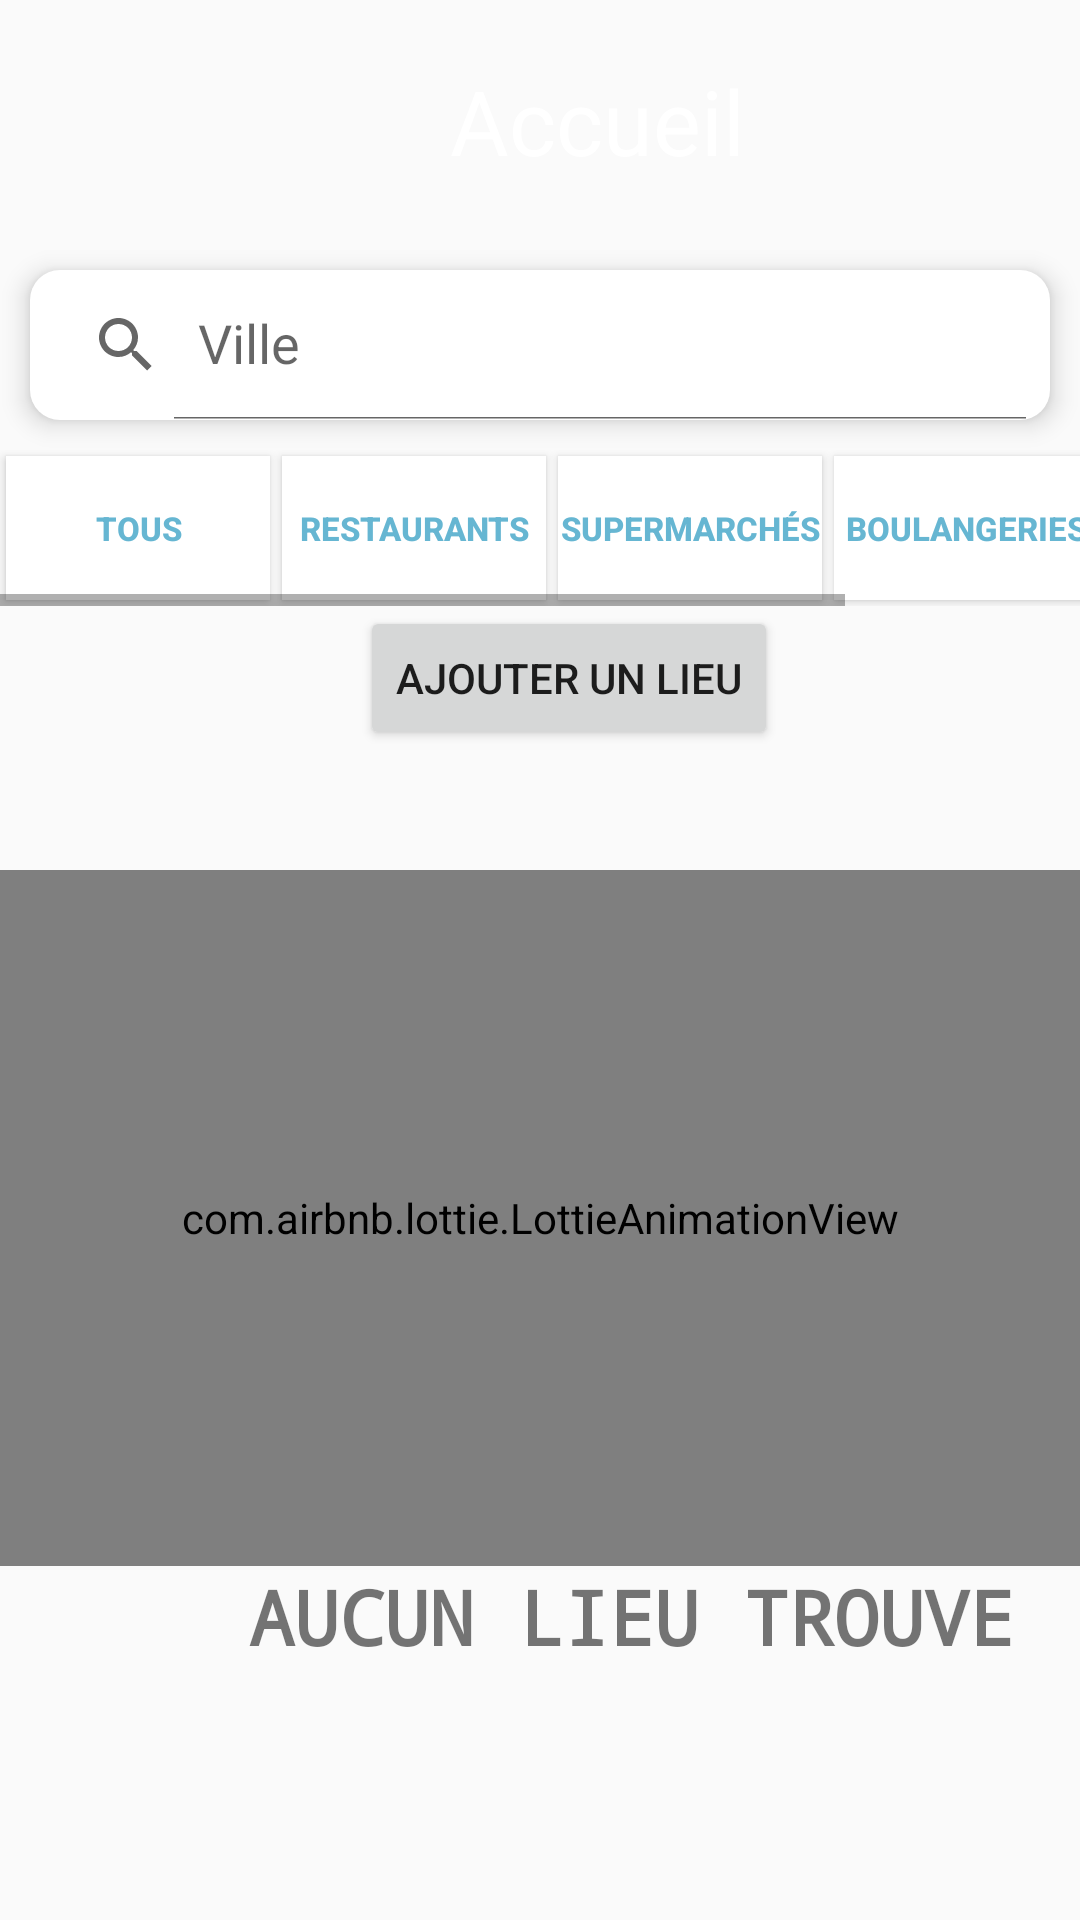

Android layout source for this screen:
<!-- AndroidManifest.xml: application theme Theme.TopTip -->
<!-- res/layout/fragment_accueil.xml -->
<?xml version="1.0" encoding="utf-8"?>
<LinearLayout xmlns:android="http://schemas.android.com/apk/res/android"
    xmlns:tools="http://schemas.android.com/tools"
    xmlns:app="http://schemas.android.com/apk/res-auto"
    android:id="@+id/list"
    android:background="@drawable/bg"
    android:layout_width="match_parent"
    android:layout_height="match_parent"

    tools:context=".fragments.AccueilFragment">

    <LinearLayout
        android:layout_width="match_parent"
        android:layout_height="match_parent"
        android:layout_marginBottom="60dp"
        android:orientation="vertical">

        <TextView
            android:id="@+id/text"
            android:layout_width="match_parent"
            android:layout_height="50dp"
            android:text="Accueil"
            android:textSize="30dp"
            android:layout_marginTop="20dp"
            android:layout_marginBottom="10dp"
            android:layout_marginLeft="150dp"
            android:textColor="@color/white"
            android:shadowColor="@color/white">
        </TextView>

        <androidx.appcompat.widget.SearchView
            android:id="@+id/idSearchView2"
            android:layout_width="match_parent"
            android:layout_height="50dp"
            android:layout_marginStart="10dp"
            android:layout_marginTop="10dp"
            android:layout_marginEnd="10dp"
            android:layout_marginBottom="10dp"
            android:layout_below="@id/text"
            android:background="@drawable/roundedbutton"
            android:elevation="5dp"
            app:iconifiedByDefault="false"
            app:queryHint="Ville">

        </androidx.appcompat.widget.SearchView>
        <HorizontalScrollView
            android:layout_width="wrap_content"
            android:layout_height="wrap_content">
            <LinearLayout
                android:layout_width="match_parent"
                android:layout_height="wrap_content"
                android:orientation="horizontal">
                <Button
                    android:id="@+id/lieux"
                    android:layout_margin="2dp"
                    android:layout_width="0dp"
                    android:layout_height="match_parent"
                    android:layout_weight="1"
                    android:textSize="11dp"
                    android:background="@drawable/btn_state"
                    android:textColor="@drawable/color_state"
                    android:textStyle="bold"
                    android:text="Tous">
                </Button>

                <Button
                    android:id="@+id/resturants"
                    android:layout_margin="2dp"
                    android:layout_width="0dp"
                    android:textSize="11dp"
                    android:layout_height="match_parent"
                    android:layout_weight="1"
                    android:background="@drawable/btn_state"
                    android:textColor="@drawable/color_state"
                    android:textStyle="bold"
                    android:text="Restaurants">
                </Button>
                <Button
                    android:id="@+id/supermarchés"
                    android:layout_width="0dp"
                    android:layout_margin="2dp"
                    android:layout_height="match_parent"
                    android:layout_weight="1"
                    android:background="@drawable/btn_state"
                    android:textColor="@drawable/color_state"
                    android:textStyle="bold"
                    android:textSize="11dp"
                    android:text="Supermarchés">
                </Button>
                <Button
                    android:id="@+id/boulangeries"
                    android:layout_width="0dp"
                    android:layout_height="match_parent"
                    android:layout_weight="1"
                    android:layout_margin="2dp"
                    android:background="@drawable/btn_state"
                    android:textColor="@drawable/color_state"
                    android:textStyle="bold"
                    android:textSize="11dp"
                    android:text="Boulangeries">
                </Button>
                <Button
                    android:id="@+id/boucherie"
                    android:layout_width="0dp"
                    android:layout_height="match_parent"
                    android:layout_weight="1"
                    android:layout_margin="2dp"
                    android:background="@drawable/btn_state"
                    android:textColor="@drawable/color_state"
                    android:textSize="11dp"
                    android:textStyle="bold"
                    android:text="Boulcheries">
                </Button>
            </LinearLayout>
        </HorizontalScrollView>


        <Button
            android:layout_width="wrap_content"
            android:layout_height="wrap_content"
            android:layout_marginLeft="120dp"
            android:id="@+id/BAjouterBP"
            android:text="AJOUTER UN LIEU" />


        <ListView
            android:id="@+id/place_list_view"
            android:layout_width="wrap_content"
            android:layout_height="wrap_content"
            android:layout_margin="20dp"
            ></ListView>

        <com.airbnb.lottie.LottieAnimationView
            android:id="@+id/search"
            android:layout_width="match_parent"
            android:layout_height="232dp"
            android:layout_below="@+id/place_list_view"
            app:lottie_autoPlay="true"
            app:lottie_loop="true"
            app:lottie_rawRes="@raw/search" />

        <TextView
            android:layout_width="421dp"
            android:layout_height="37dp"
            android:text="AUCUN LIEU TROUVE"
            android:id="@+id/textSearch"
            android:textSize="25dp"
            android:typeface="monospace"
            android:textStyle="bold"
            android:layout_below="@+id/search"
            android:textAlignment="center">

        </TextView>



    </LinearLayout>

</LinearLayout>
<!-- resources referenced by this layout -->
<resources>
  <color name="white">#FFFFFFFF</color>
  <!-- drawable btn_state (drawable-mdpi) -->
  <?xml version="1.0" encoding="utf-8"?>
  <selector xmlns:android="http://schemas.android.com/apk/res/android">
      <item android:state_selected="true" android:drawable="@color/greenAuth"/>
      <item android:drawable="@color/white"/>
  </selector>
  <!-- drawable color_state (drawable) -->
  <?xml version="1.0" encoding="utf-8"?>
  <selector xmlns:android="http://schemas.android.com/apk/res/android">
      <item android:state_selected="true" android:color="@color/white"/>
      <item android:color="@color/greenAuth"/>
  </selector>
  <!-- drawable roundedbutton (drawable) -->
  <?xml version="1.0" encoding="utf-8"?>
  <shape xmlns:android="http://schemas.android.com/apk/res/android"
      android:shape="rectangle">
      <solid android:color="@color/white" />
      <corners android:bottomRightRadius="10dp"
          android:bottomLeftRadius="10dp"
          android:topRightRadius="10dp"
          android:topLeftRadius="10dp" />
  </shape>
  <style name="Theme.TopTip" parent="Theme.MaterialComponents.DayNight.NoActionBar.Bridge">
          
          <item name="colorPrimary">@color/purple_500</item>
          <item name="colorPrimaryVariant">@color/purple_700</item>
          <item name="colorOnPrimary">@color/white</item>
          
          <item name="colorSecondary">@color/teal_200</item>
          <item name="colorSecondaryVariant">@color/teal_700</item>
          <item name="colorOnSecondary">@color/black</item>
          
          <item name="android:statusBarColor" tools:targetApi="l">?attr/colorPrimaryVariant</item>
          
  
      </style>
  <color name="greenAuth">#66b6d2</color>
  <color name="purple_500">#FF6200EE</color>
  <color name="purple_700">#FF3700B3</color>
  <color name="teal_200">#FF03DAC5</color>
  <color name="teal_700">#FF018786</color>
  <color name="black">#FF000000</color>
</resources>
